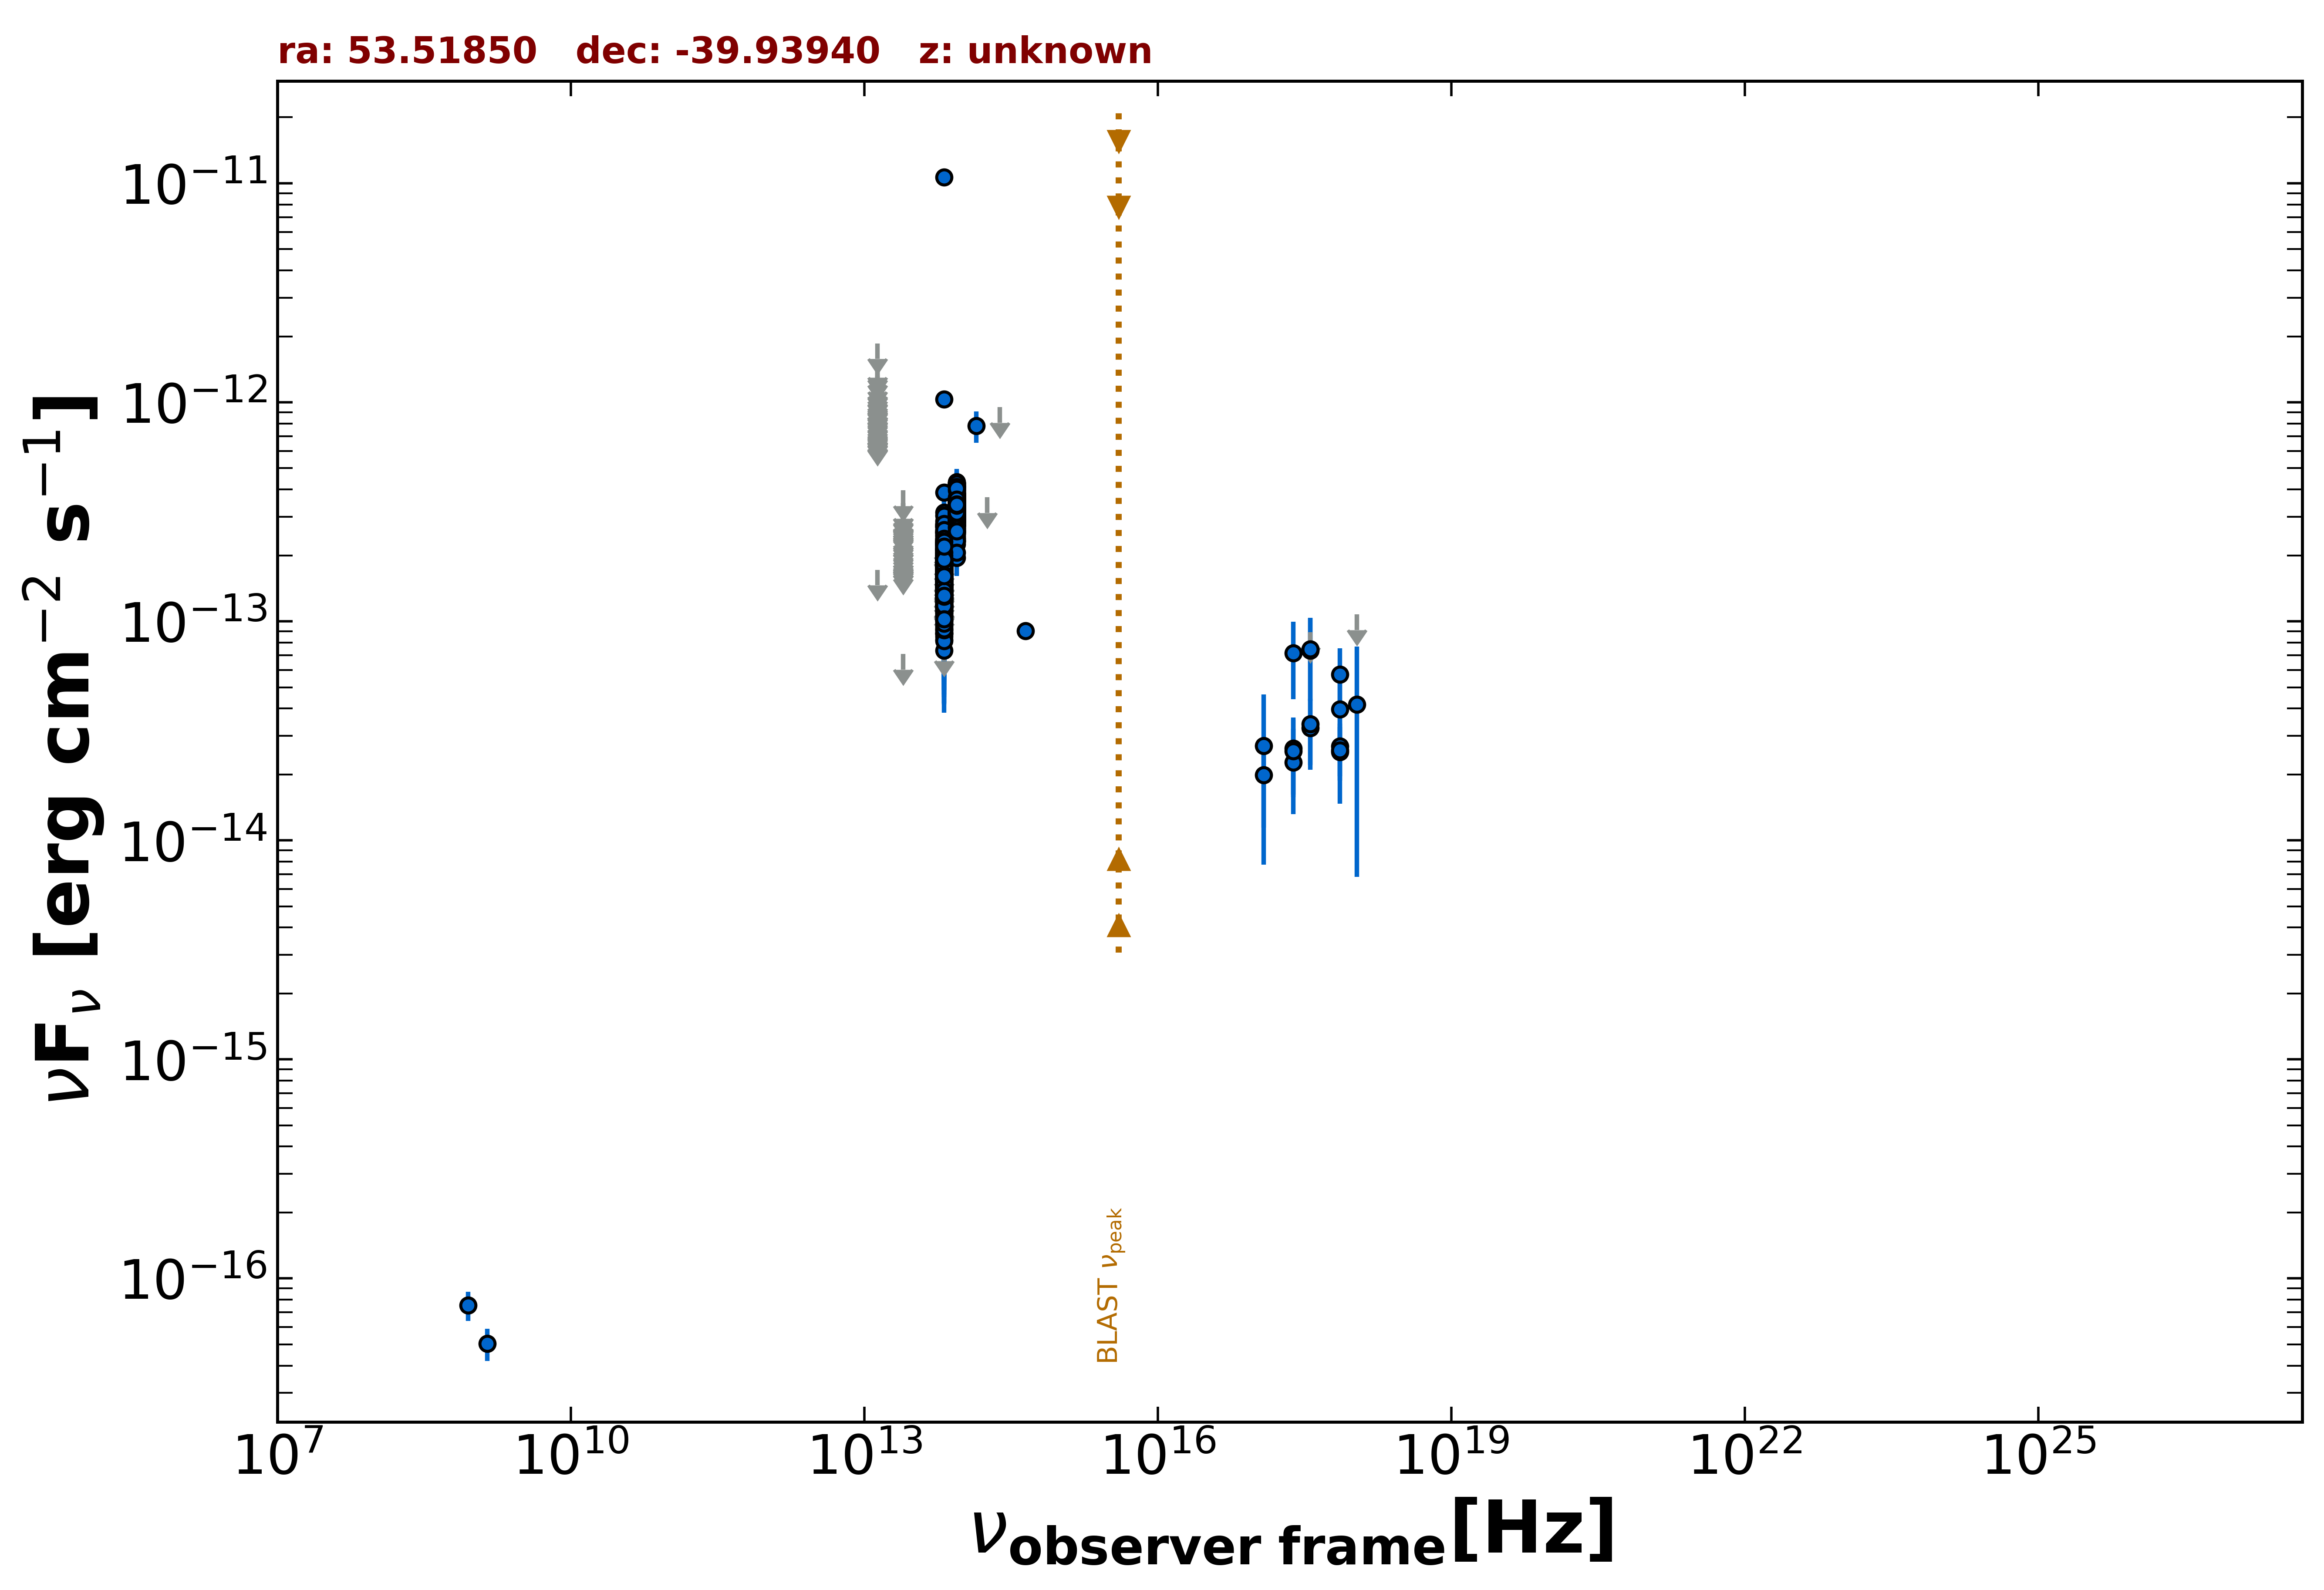

Data behind this chart, as committed beside it:
freq., flux, err_flux, MJD_start, MJD_end, flag, catalog, reference
1.400e+09, 5.040e-17, 8.400e-18, 55000, 55000, , NVSS, Condon et al. 1998  AJ  115  1693
8.870e+08, 7.539e-17, 1.153e-17, 55000, 55000, , RACS, Hale et al. 2021  PASA  38  e058
2.418e+17, 2.627e-14, 1.005e-14, 54887, 56457, , 1OUSX, Giommi et al. in preparation
1.209e+17, 1.986e-14, 8.410e-15, 54887, 56457, , 1OUSX, Giommi et al. in preparation
3.627e+17, 3.267e-14, 1.169e-14, 54887, 56457, , 1OUSX, Giommi et al. in preparation
7.253e+17, 2.686e-14, 7.290e-15, 54887, 56457, , 1OUSX, Giommi et al. in preparation
1.088e+18, 1.075e-13, 0.000e+00, 54887, 56457, UL, 1OUSX, Giommi et al. in preparation
7.253e+17, 5.737e-14, 1.793e-14, 55000, 55000, , 2SXPS, Evans et al. 2020  ApJS  247  54
1.209e+17, 2.707e-14, 1.931e-14, 55000, 55000, , 2SXPS, Evans et al. 2020  ApJS  247  54
3.627e+17, 7.347e-14, 3.023e-14, 55000, 55000, , 2SXPS, Evans et al. 2020  ApJS  247  54
1.088e+18, 4.179e-14, 3.497e-14, 55000, 55000, , 2SXPS, Evans et al. 2020  ApJS  247  54
1.389e+14, 7.807e-13, 1.264e-13, 55000, 55000, , 2MASS, Skrutskie et al. 2006  AJ  131  1163
1.804e+14, 3.682e-13, 0.000e+00, 55000, 55000, UL, 2MASS, Skrutskie et al. 2006  AJ  131  1163
2.427e+14, 9.489e-13, 0.000e+00, 55000, 55000, UL, 2MASS, Skrutskie et al. 2006  AJ  131  1163
8.817e+13, 3.410e-13, 2.200e-15, 55000, 55000, , UNWISE, Schlafly et al. 2019  ApJS  240  30
6.517e+13, 1.646e-13, 2.750e-15, 55000, 55000, , UNWISE, Schlafly et al. 2019  ApJS  240  30
8.817e+13, 3.242e-13, 8.350e-15, 55000, 55000, , WISE, Wright et al. 2010  AJ  140  1868
6.517e+13, 1.615e-13, 6.100e-15, 55000, 55000, , WISE, Wright et al. 2010  AJ  140  1868
2.498e+13, 7.085e-14, 0.000e+00, 55000, 55000, UL, WISE, Wright et al. 2010  AJ  140  1868
1.363e+13, 1.717e-13, 0.000e+00, 55000, 55000, UL, WISE, Wright et al. 2010  AJ  140  1868
8.817e+13, 4.101e-13, 2.610e-14, 56869, 56869, , NEOWISE, Mainzer et al. 2014  ApJ  792  30
6.517e+13, 1.776e-13, 3.540e-14, 56869, 56869, , NEOWISE, Mainzer et al. 2014  ApJ  792  30
8.817e+13, 3.293e-13, 2.520e-14, 56869, 56869, , NEOWISE, Mainzer et al. 2014  ApJ  792  30
6.517e+13, 1.662e-13, 3.315e-14, 56869, 56869, , NEOWISE, Mainzer et al. 2014  ApJ  792  30
8.817e+13, 3.719e-13, 2.950e-14, 56869, 56869, , NEOWISE, Mainzer et al. 2014  ApJ  792  30
6.517e+13, 1.248e-13, 3.972e-14, 56869, 56869, , NEOWISE, Mainzer et al. 2014  ApJ  792  30
8.817e+13, 3.611e-13, 2.660e-14, 56869, 56869, , NEOWISE, Mainzer et al. 2014  ApJ  792  30
6.517e+13, 2.378e-13, 5.640e-14, 56869, 56869, , NEOWISE, Mainzer et al. 2014  ApJ  792  30
8.817e+13, 3.558e-13, 2.425e-14, 56869, 56869, , NEOWISE, Mainzer et al. 2014  ApJ  792  30
6.517e+13, 9.769e-14, 2.900e-14, 56869, 56869, , NEOWISE, Mainzer et al. 2014  ApJ  792  30
8.817e+13, 3.278e-13, 2.420e-14, 56868, 56868, , NEOWISE, Mainzer et al. 2014  ApJ  792  30
6.517e+13, 1.880e-13, 3.185e-14, 56868, 56868, , NEOWISE, Mainzer et al. 2014  ApJ  792  30
8.817e+13, 3.315e-13, 2.535e-14, 56868, 56868, , NEOWISE, Mainzer et al. 2014  ApJ  792  30
6.517e+13, 2.123e-13, 4.075e-14, 56868, 56868, , NEOWISE, Mainzer et al. 2014  ApJ  792  30
8.817e+13, 3.122e-13, 2.415e-14, 56869, 56869, , NEOWISE, Mainzer et al. 2014  ApJ  792  30
6.517e+13, 1.538e-13, 3.370e-14, 56869, 56869, , NEOWISE, Mainzer et al. 2014  ApJ  792  30
8.817e+13, 2.938e-13, 2.955e-14, 56868, 56868, , NEOWISE, Mainzer et al. 2014  ApJ  792  30
6.517e+13, 1.360e-13, 3.660e-14, 56868, 56868, , NEOWISE, Mainzer et al. 2014  ApJ  792  30
8.817e+13, 3.315e-13, 2.785e-14, 56869, 56869, , NEOWISE, Mainzer et al. 2014  ApJ  792  30
6.517e+13, 1.704e-13, 3.845e-14, 56869, 56869, , NEOWISE, Mainzer et al. 2014  ApJ  792  30
8.817e+13, 2.930e-13, 2.540e-14, 56868, 56868, , NEOWISE, Mainzer et al. 2014  ApJ  792  30
6.517e+13, 2.120e-13, 4.585e-14, 56868, 56868, , NEOWISE, Mainzer et al. 2014  ApJ  792  30
8.817e+13, 3.449e-13, 2.480e-14, 56868, 56868, , NEOWISE, Mainzer et al. 2014  ApJ  792  30
6.517e+13, 1.424e-13, 3.740e-14, 56868, 56868, , NEOWISE, Mainzer et al. 2014  ApJ  792  30
8.817e+13, 3.963e-13, 2.960e-14, 56869, 56869, , NEOWISE, Mainzer et al. 2014  ApJ  792  30
6.517e+13, 1.769e-13, 3.940e-14, 56869, 56869, , NEOWISE, Mainzer et al. 2014  ApJ  792  30
8.817e+13, 3.481e-13, 2.985e-14, 56869, 56869, , NEOWISE, Mainzer et al. 2014  ApJ  792  30
6.517e+13, 1.928e-13, 3.430e-14, 56869, 56869, , NEOWISE, Mainzer et al. 2014  ApJ  792  30
8.817e+13, 3.349e-13, 3.430e-14, 56869, 56869, , NEOWISE, Mainzer et al. 2014  ApJ  792  30
6.517e+13, 2.792e-13, 4.570e-14, 56869, 56869, , NEOWISE, Mainzer et al. 2014  ApJ  792  30
8.817e+13, 3.096e-13, 2.970e-14, 56868, 56868, , NEOWISE, Mainzer et al. 2014  ApJ  792  30
6.517e+13, 2.546e-13, 3.455e-14, 56868, 56868, , NEOWISE, Mainzer et al. 2014  ApJ  792  30
8.817e+13, 4.139e-13, 3.625e-14, 56869, 56869, , NEOWISE, Mainzer et al. 2014  ApJ  792  30
6.517e+13, 1.448e-13, 3.335e-14, 56869, 56869, , NEOWISE, Mainzer et al. 2014  ApJ  792  30
8.817e+13, 3.598e-13, 2.755e-14, 56869, 56869, , NEOWISE, Mainzer et al. 2014  ApJ  792  30
6.517e+13, 2.193e-13, 3.630e-14, 56869, 56869, , NEOWISE, Mainzer et al. 2014  ApJ  792  30
8.817e+13, 2.943e-13, 2.960e-14, 56869, 56869, , NEOWISE, Mainzer et al. 2014  ApJ  792  30
6.517e+13, 1.281e-13, 4.511e-14, 56869, 56869, , NEOWISE, Mainzer et al. 2014  ApJ  792  30
8.817e+13, 4.022e-13, 4.155e-14, 57231, 57231, , NEOWISE, Mainzer et al. 2014  ApJ  792  30
6.517e+13, 1.650e-13, 4.665e-14, 57231, 57231, , NEOWISE, Mainzer et al. 2014  ApJ  792  30
... 904 more rows
